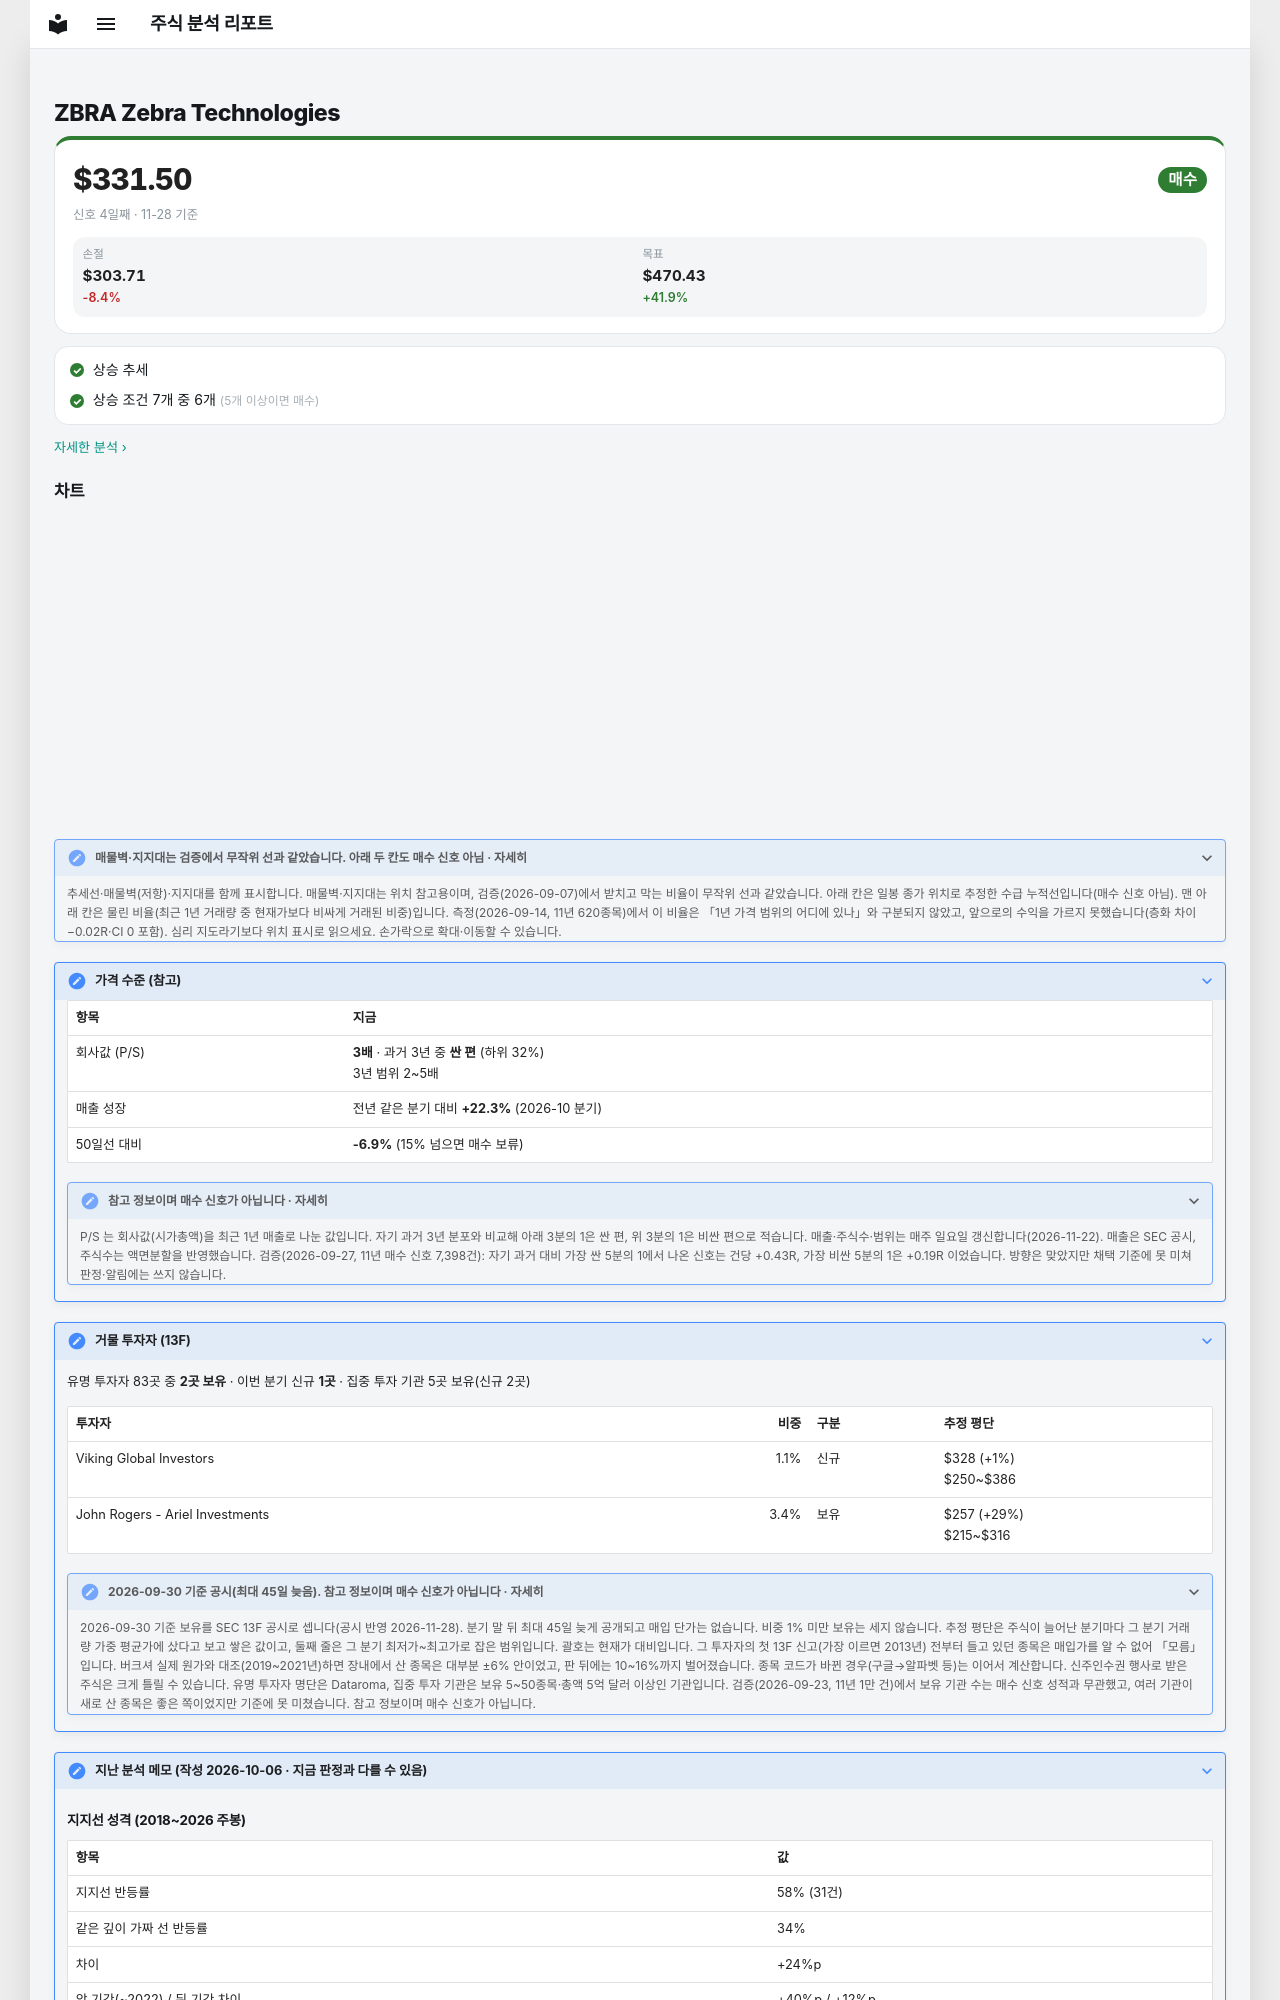

repository: soloandco/stock-reports · page: watchlist/ZBRA/index.html · generator: mkdocs

---
type: watchlist
ticker: ZBRA
market: NASDAQ
title: Zebra Technologies 관찰 종목
created: 2026-10-06
updated: 2026-10-06
tags:
  - stock-agent
  - watchlist
  - ZBRA
  - support-fit
status: watching
comments: true
---

# ZBRA Zebra Technologies

<div class="m-sum m-sum--buy"><div class="m-sum__top"><span class="m-sum__px">$331.50</span><span class="verdict verdict-buy">매수</span></div><div class="m-sum__sub">신호 4일째 · 11-28 기준</div><div class="m-lv3"><div><span>손절</span><b>$303.71</b><em class="m-neg">-8.4%</em></div><div><span>목표</span><b>$470.43</b><em class="m-pos">+41.9%</em></div></div></div>

<div class="m-box m-checks"><div class="m-ck m-ck--ok"><i>✓</i><span>상승 추세</span></div><div class="m-ck m-ck--ok"><i>✓</i><span>상승 조건 7개 중 6개 <small>(5개 이상이면 매수)</small></span></div></div>

<p class="m-more"><a href="../../snapshots/ZBRA-2026-11-28/">자세한 분석 ›</a></p>
